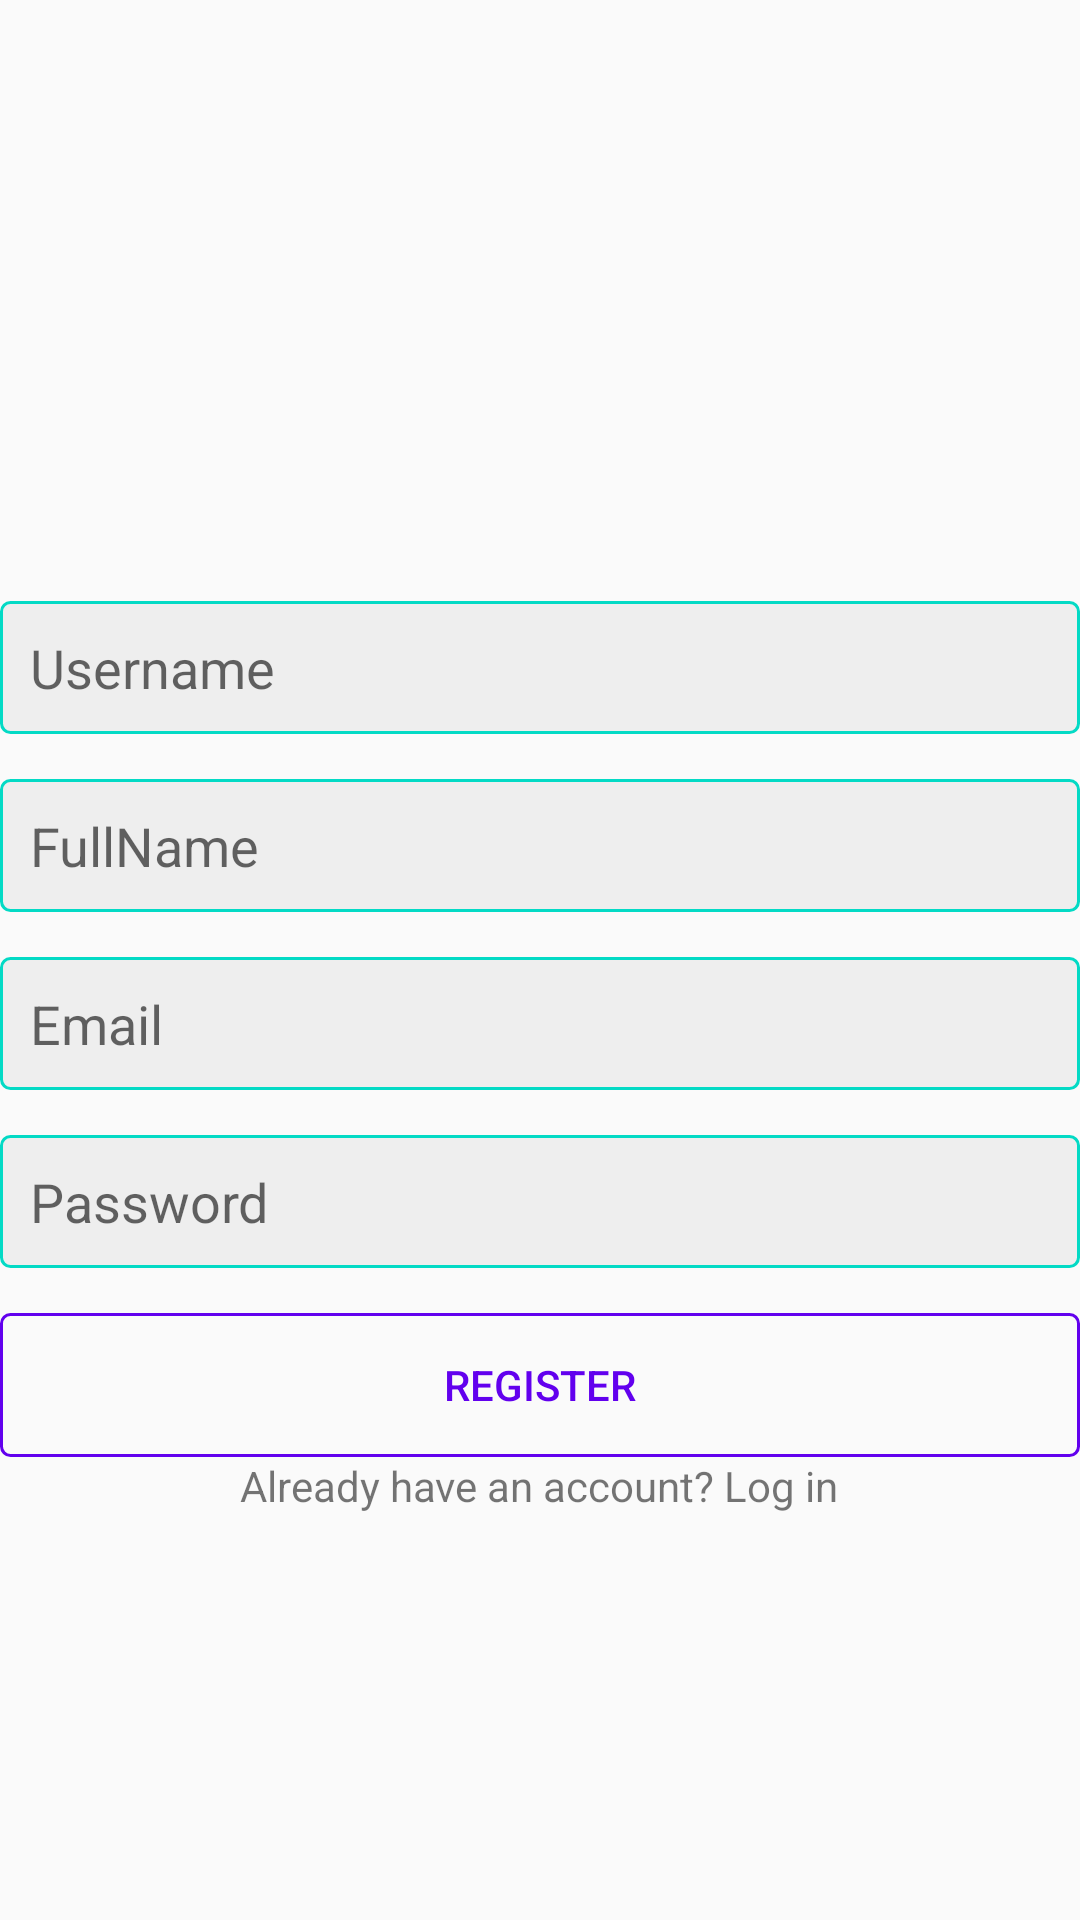

Reconstruct the res/layout file that produces this screen, plus the resources it refers to.
<!-- AndroidManifest.xml: application theme Theme.My_Instagram -->
<!-- res/layout/activity_register.xml -->
<?xml version="1.0" encoding="utf-8"?>
<LinearLayout xmlns:android="http://schemas.android.com/apk/res/android"
    xmlns:app="http://schemas.android.com/apk/res-auto"
    android:gravity="center"
    xmlns:tools="http://schemas.android.com/tools"
    android:layout_width="match_parent"
    android:layout_height="match_parent"
    android:orientation="vertical"
    tools:context=".RegisterActivity">

    <ImageView
        android:src="@drawable/logo"
        android:layout_width="wrap_content"
        android:layout_height="50dp"/>
    <EditText
        android:id="@+id/edtUsername"
        android:hint="Username"
        android:background="@drawable/edit_text_background"
        android:layout_marginTop="15dp"
        android:layout_width="match_parent"
        android:layout_height="wrap_content"
        android:padding="10dp"/>
    <EditText
        android:id="@+id/edtFullName"
        android:hint="FullName"
        android:background="@drawable/edit_text_background"
        android:layout_marginTop="15dp"
        android:layout_width="match_parent"
        android:layout_height="wrap_content"
        android:padding="10dp"/>
    <EditText
        android:id="@+id/edtEmail"
        android:hint="Email"
        android:background="@drawable/edit_text_background"
        android:inputType="textEmailAddress"
        android:layout_marginTop="15dp"
        android:layout_width="match_parent"
        android:layout_height="wrap_content"
        android:padding="10dp"/>
    <EditText
        android:id="@+id/edtPassword"
        android:hint="Password"
        android:background="@drawable/edit_text_background"
        android:inputType="textPassword"
        android:layout_marginTop="15dp"
        android:layout_width="match_parent"
        android:layout_height="wrap_content"
        android:padding="10dp"/>
    <Button
        android:id="@+id/btnRegister"
        android:text="Register"
        android:textColor="@color/colorPrimary"
        android:background="@drawable/button_background"
        android:layout_marginTop="15dp"
        android:layout_width="match_parent"
        android:layout_height="wrap_content"/>
    <TextView
        android:id="@+id/tvLogin"
        android:text="Already have an account? Log in"
        android:layout_width="wrap_content"
        android:layout_height="wrap_content"/>

</LinearLayout>
<!-- resources referenced by this layout -->
<resources>
  <!-- drawable button_background (drawable) -->
  <?xml version="1.0" encoding="utf-8"?>
  <shape xmlns:android="http://schemas.android.com/apk/res/android"
      android:shape="rectangle">
  
      <corners android:radius="3dp" />
      <stroke
          android:width="1dp"
          android:color="@color/colorPrimary" />
  </shape>
  <!-- drawable edit_text_background (drawable) -->
  <?xml version="1.0" encoding="utf-8"?>
  <shape xmlns:android="http://schemas.android.com/apk/res/android"
      android:shape="rectangle">
      <corners android:radius="3dp" />
      <solid android:color="#EEE" />
      <stroke
          android:width="1dp"
          android:color="@color/colorAccent" />
  </shape>
  <style name="Theme.My_Instagram" parent="Theme.AppCompat.DayNight.NoActionBar">
          
          <item name="colorPrimary">@color/purple_500</item>
          <item name="colorPrimaryVariant">@color/purple_700</item>
          <item name="colorOnPrimary">@color/white</item>
          
          <item name="colorSecondary">@color/teal_200</item>
          <item name="colorSecondaryVariant">@color/teal_700</item>
          <item name="colorOnSecondary">@color/black</item>
          
          <item name="android:statusBarColor" tools:targetApi="l">?attr/colorPrimaryVariant</item>
          
      </style>
  <!-- not gathered from this repository: default colours our renderer supplied (Android Studio template values) -->
  <color name="purple_500">#FF6200EE</color>
  <color name="purple_700">#FF3700B3</color>
  <color name="teal_200">#FF03DAC5</color>
  <color name="teal_700">#FF018786</color>
  <color name="black">#FF000000</color>
  <color name="white">#FFFFFFFF</color>
  <color name="colorPrimary">#FF6200EE</color>
  <color name="colorAccent">#FF03DAC5</color>
</resources>
